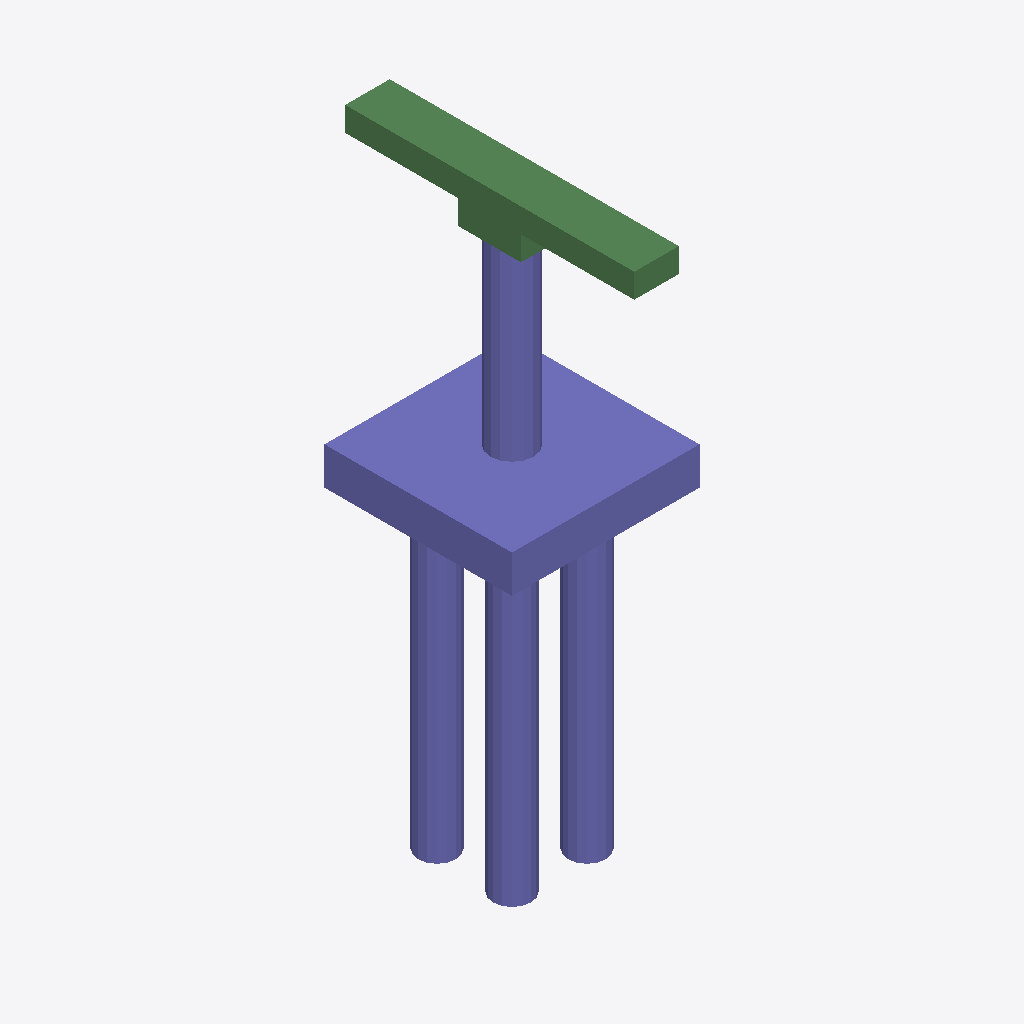
Isometric view of an IFC building model (IFC-SPF (STEP), schema IFC2X3, length unit metre), seen from the south-west, elements coloured by IFC class: 29 columns (violet), 8 beams (green).
Extent 6.0 m × 9.2 m × 18.6 m (x, y, z). Storeys (1): floor#1 at 0.00 m. Elements (50): 42 IfcColumn, 8 IfcBeam.

HEADER;
FILE_DESCRIPTION(('model build from MIDAS'),'2;1');
FILE_NAME('','2026-06-12T13:39:30',(),(),'','','');
FILE_SCHEMA(('IFC2X3'));
ENDSEC;
DATA;
#7=IFCPROJECT('0cExhCE5f3leUmcuesyWwY',#1,'D_25_2L_OF_S_Sub',$,$,'D_25_2L_OF_S_Sub',$,(),#8);
#10=IFCSITE('2vjLc$auP5KBSIBrMS0xiq',#1,'The site',$,$,#11,#16,$,.ELEMENT.,$,$,$,$,$);
#24=IFCBUILDING('1Pj5iMbHDEL8MBo2M1o3kO',#1,'The building',$,$,#25,#30,$,.ELEMENT.,$,$,$);
#38=IFCBUILDINGSTOREY('0RkdAL$j14Cwi_Q8$d3Cca',#1,'floor#1',$,$,#39,#44,$,.ELEMENT.,-18.65);
#1615=IFCCOLUMN('3TmRjWO5L89AsIA6ByS1PD',#1,'Column#61',$,$,#1616,#1621,$);
#53=IFCCOLUMN('2snjWGV9L3$AxJoYY4AxCM',#1,'Column#9',$,$,#54,#59,$);
#1510=IFCBEAM('0o1J7wfGTFgAOU5ZHYdmFk',#1,'Beam#55',$,$,#1511,#1516,$);
#1573=IFCBEAM('0iLDmYfqH78e1gB390iE8W',#1,'Beam#58',$,$,#1574,#1579,$);
#1468=IFCBEAM('38Hhn$BTj6w9wU3wsgIWPv',#1,'Beam#53',$,$,#1469,#1474,$);
#1447=IFCBEAM('29VDdRlebAYRsW0WiAfma8',#1,'Beam#52',$,$,#1448,#1453,$);
#1594=IFCBEAM('09jCXGfoPAowwSo3s$FDBj',#1,'Beam#59',$,$,#1595,#1600,$);
#1073=IFCCOLUMN('1eYMFtKov8Yv4IAoF9g4ug',#1,'Column#40',$,$,#1074,#1079,$);
#1141=IFCCOLUMN('3xAjb6S7bErgORZIYcSwy5',#1,'Column#42',$,$,#1142,#1147,$);
#1345=IFCCOLUMN('2_0sLI7VL6DARlU8rcYMib',#1,'Column#48',$,$,#1346,#1351,$);
#1413=IFCCOLUMN('1MyVTxfU59bPmgL0_rpiP8',#1,'Column#50',$,$,#1414,#1419,$);
#427=IFCCOLUMN('0xM08u2XzFt910MlyUO6PW',#1,'Column#21',$,$,#428,#433,$);
#563=IFCCOLUMN('3oQ2zbmd11M8XRMb0zvzjB',#1,'Column#25',$,$,#564,#569,$);
#665=IFCCOLUMN('1FS4_PwOr3fBBh8_heM5oB',#1,'Column#28',$,$,#666,#671,$);
#733=IFCCOLUMN('1QcD0$16f5i8MZ6DeNWOJd',#1,'Column#30',$,$,#734,#739,$);
#937=IFCCOLUMN('1t0wCIMmP8Ke2jZEXPP0M4',#1,'Column#36',$,$,#938,#943,$);
#1005=IFCCOLUMN('3kPbOR5XPDu8RAQYqmG2OU',#1,'Column#38',$,$,#1006,#1011,$);
#1107=IFCCOLUMN('1yH4ZWKkn8yh3ArcAkUPd9',#1,'Column#41',$,$,#1108,#1113,$);
#1243=IFCCOLUMN('0D61J8_3z5sPPrQot90F6T',#1,'Column#45',$,$,#1244,#1249,$);
#529=IFCCOLUMN('1dermSEsL5CwlAGri69F3C',#1,'Column#24',$,$,#530,#535,$);
#597=IFCCOLUMN('0aYK0375v2ER67Cncc2Zr7',#1,'Column#26',$,$,#598,#603,$);
#699=IFCCOLUMN('0UWweYs5D3uBrPqjcCgBAL',#1,'Column#29',$,$,#700,#705,$);
#835=IFCCOLUMN('0MTITOI8HDsuX7WvVnuuzW',#1,'Column#33',$,$,#836,#841,$);
#971=IFCCOLUMN('23rtGwkir2IOQqQI9j8JST',#1,'Column#37',$,$,#972,#977,$);
#1209=IFCCOLUMN('2ZDUP_1fP9POsqlxXB4U1H',#1,'Column#44',$,$,#1210,#1215,$);
#1277=IFCCOLUMN('2knX88wSr6j9WF1nCm1bAv',#1,'Column#46',$,$,#1278,#1283,$);
#1379=IFCCOLUMN('0MmNMOrGXCJ8tw1FlX7LF8',#1,'Column#49',$,$,#1380,#1385,$);
#801=IFCCOLUMN('0aONGy_2113wQ4vSKMiI72',#1,'Column#32',$,$,#802,#807,$);
#869=IFCCOLUMN('2Bxq9gNP5DjOQ1DCUWt_W6',#1,'Column#34',$,$,#870,#875,$);
#393=IFCCOLUMN('24AhAHBWb1OxnyoHq$qXJx',#1,'Column#20',$,$,#394,#399,$);
#461=IFCCOLUMN('1kDHSN5v98MRsf7LBFtu$T',#1,'Column#22',$,$,#462,#467,$);
#291=IFCCOLUMN('0Fguez6er4tOviLDdXGTjG',#1,'Column#17',$,$,#292,#297,$);
#1531=IFCBEAM('3PRlpyKcn3k9HxE47y3Fue',#1,'Beam#56',$,$,#1532,#1537,$);
#257=IFCCOLUMN('0EYIHsZWL6TBBh0JIf9wKX',#1,'Column#16',$,$,#258,#263,$);
#325=IFCCOLUMN('26teoXAD18sAxfVCMokVMX',#1,'Column#18',$,$,#326,#331,$);
#1552=IFCBEAM('2wP8UDn7v8CQzTgDPVPqQy',#1,'Beam#57',$,$,#1553,#1558,$);
#1489=IFCBEAM('2D36LBljnDOAEPfMEW9S$m',#1,'Beam#54',$,$,#1490,#1495,$);
ENDSEC;
